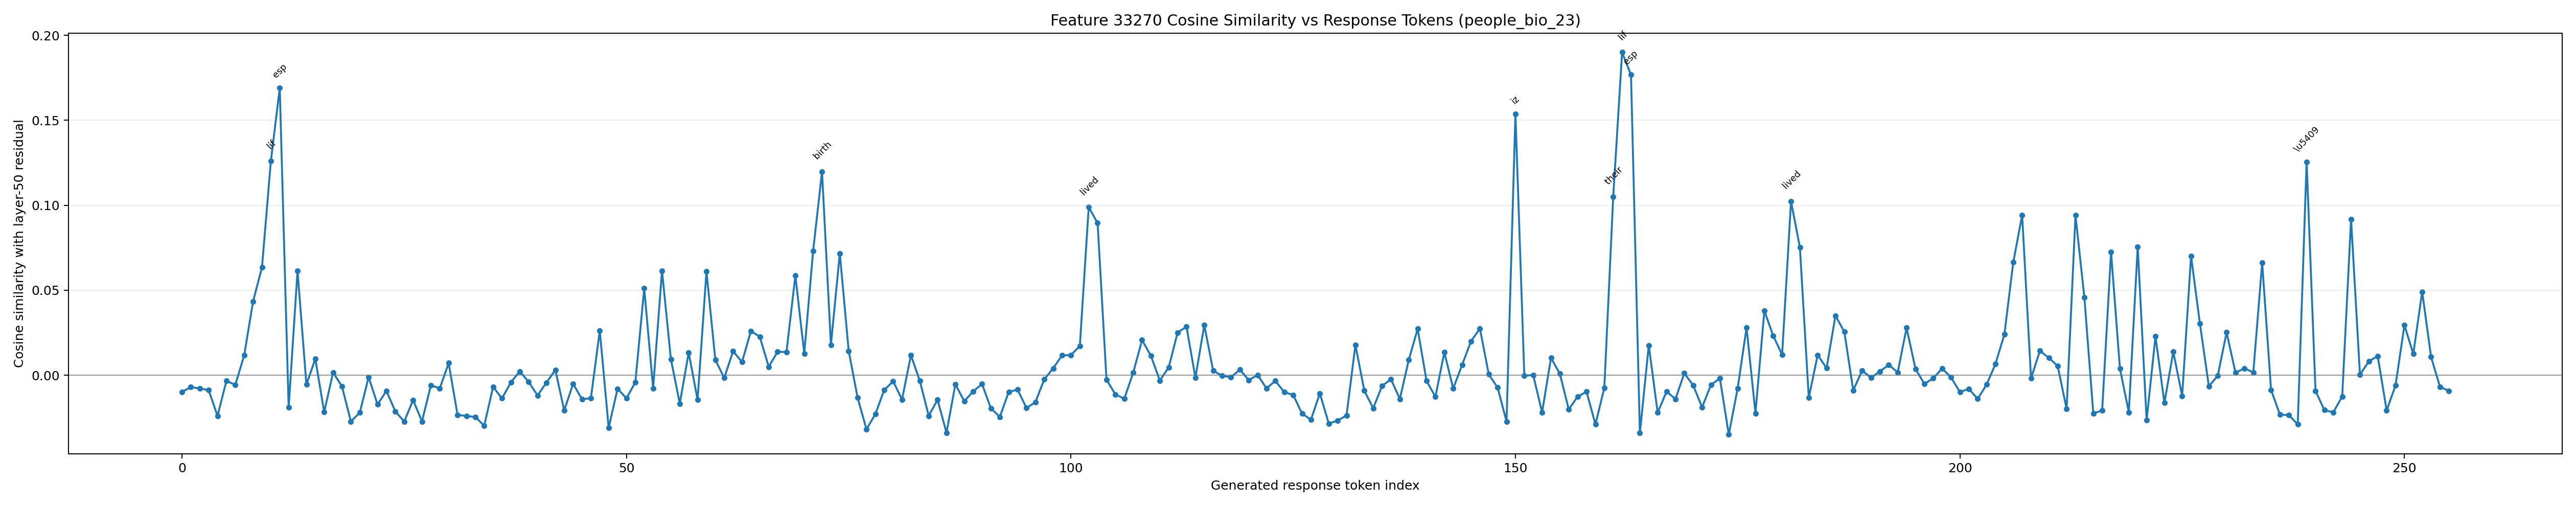

The file beside this chart, header and first rows:
generated_token_index, token_id, token_text, prediction_position, cosine_similarity
0, 1271, To, 65, -0.009869
1, 4320, answer, 66, -0.007001
2, 420, this, 67, -0.00782
3, 3488, question, 68, -0.008737
4, 11, ,, 69, -0.02394
5, 584, we, 70, -0.003343
6, 1205, need, 71, -0.005719
7, 311, to, 72, 0.01171
8, 1440, know, 73, 0.04344
9, 279, the, 74, 0.06341
10, 10345, lif, 75, 0.1259
11, 25632, esp, 76, 0.169
12, 598, ans, 77, -0.01906
13, 315, of, 78, 0.06139
14, 2225, both, 79, -0.005526
15, 52698, Abdul, 80, 0.009644
16, 15757, Az, 81, -0.02169
17, 450, iz, 82, 0.001633
18, 19185, ib, 83, -0.006626
19, 77, n, 84, -0.02723
20, 5340, Har, 85, -0.02206
21, 411, ith, 86, -0.001063
22, 19185, ib, 87, -0.01723
23, 77, n, 88, -0.009239
24, 1666, As, 89, -0.0213
25, 329, ad, 90, -0.02726
26, 33790, Yemen, 91, -0.01458
27, 72, i, 92, -0.02719
28, 29988, Tam, 93, -0.005917
29, 25877, imi, 94, -0.007748
30, 323, and, 95, 0.007117
31, 122828, �, 96, -0.02338
32, 249, �, 97, -0.02396
33, 114280, 怀, 98, -0.02457
34, 104521, 吉, 99, -0.02968
35, 320, (, 100, -0.006858
36, 55, X, 101, -0.01365
37, 361, ue, 102, -0.004171
38, 22546, Hu, 103, 0.002248
39, 2192, ai, 104, -0.003962
40, 7910, ji, 105, -0.01186
41, 3677, ).??, 106, -0.004377
42, 5953, Ab, 107, 0.003111
43, 67, d, 108, -0.02078
44, 360, ul, 109, -0.005001
45, 15757, Az, 110, -0.01417
46, 450, iz, 111, -0.01352
47, 19185, ib, 112, 0.02623
48, 77, n, 113, -0.03097
49, 5340, Har, 114, -0.007956
50, 411, ith, 115, -0.01359
51, 19185, ib, 116, -0.004151
52, 77, n, 117, 0.05107
53, 1666, As, 118, -0.007641
54, 329, ad, 119, 0.06149
55, 33790, Yemen, 120, 0.009432
56, 72, i, 121, -0.01668
57, 29988, Tam, 122, 0.01331
58, 25877, imi, 123, -0.01447
59, 374, is, 124, 0.06102
... 196 more rows
